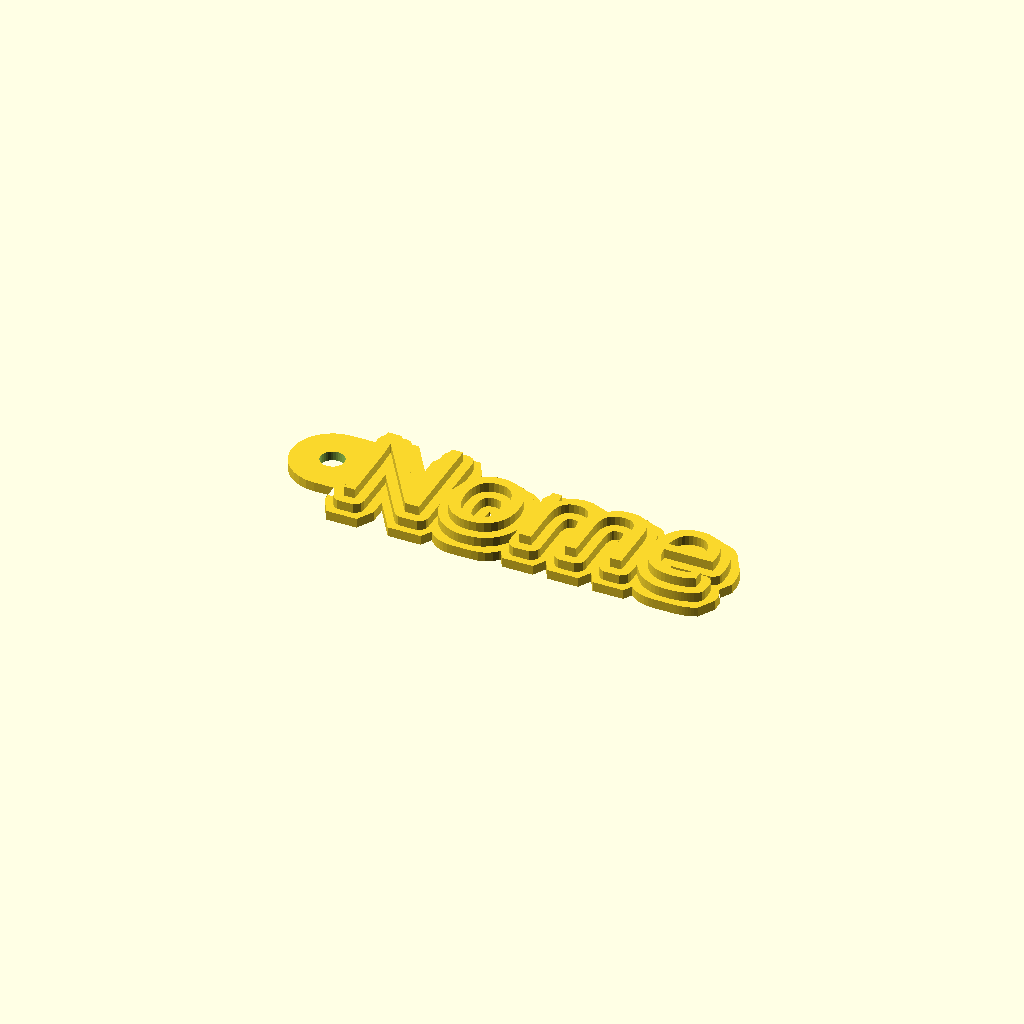
Cell 1 — every parameter at its default value.
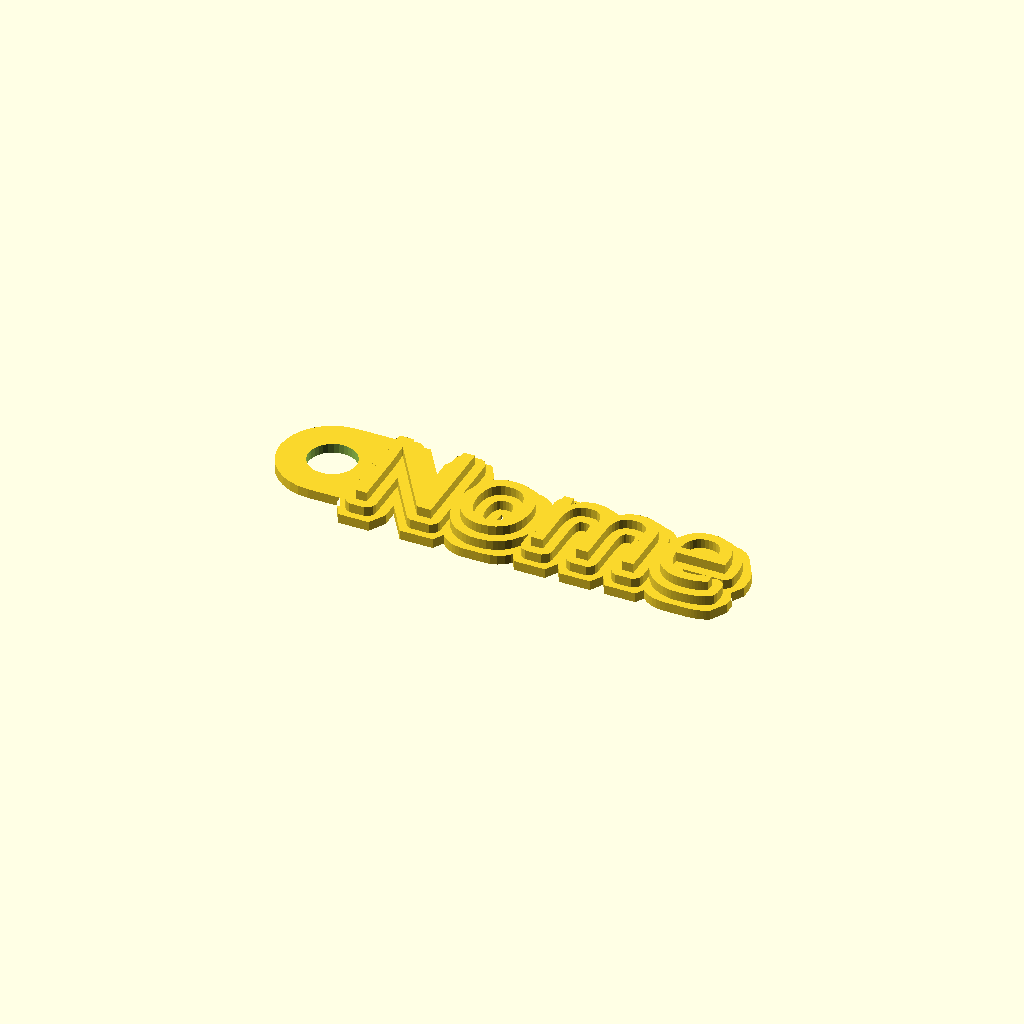
Cell 2: furo_r = 5 (everything else at default).
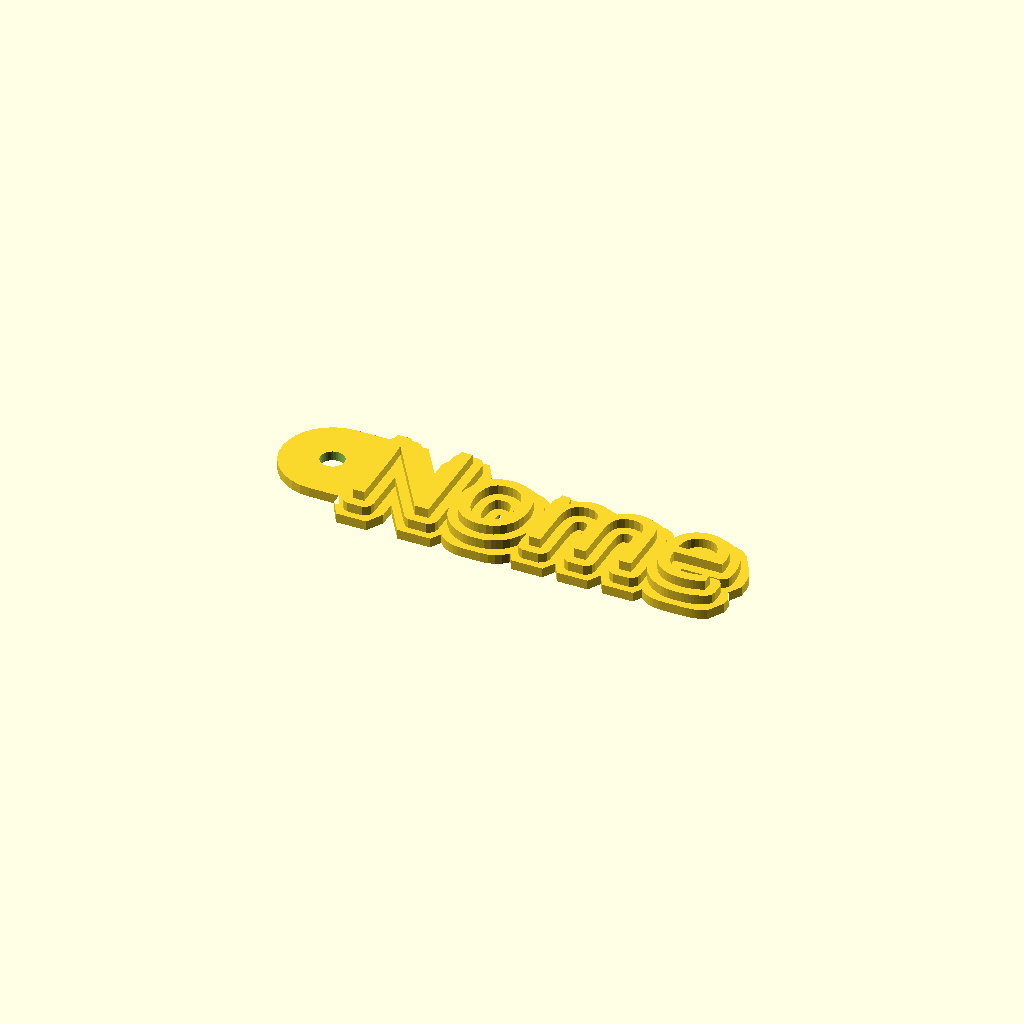
Cell 3: the same model with parede = 4.
One fixed orthographic camera (rotation 55°, 0°, 25°; colour scheme Cornfield) for every cell.
The OpenSCAD source (templates/portachaves_nome_multicor.scad):
// ═══════════════════════════════════════════════════════════════
//  Porta-chaves com Nome Multicor  (até 3 cores)
//
//  Argola só na base (cor 1), à esquerda, encostada à primeira letra.
//  Os outros patamares ficam sobre a base sem argola própria.
//
//  1 cor  → letras + argola
//  2 cores → base = letras + offset1 + argola  |  topo = letras
//  3 cores → base + argola  |  meio  |  topo = letras
// ═══════════════════════════════════════════════════════════════

nome        = is_undef(nome)        ? "Nome"        : nome;
fonte       = is_undef(fonte)       ? "Sacramento"  : fonte;
tamanho     = is_undef(tamanho)     ? 20            : tamanho;
num_cores   = is_undef(num_cores)   ? 3             : num_cores;
altura      = is_undef(altura)      ? 2.0           : altura;
offset_cor1 = is_undef(offset_cor1) ? 4             : offset_cor1;
offset_cor2 = is_undef(offset_cor2) ? 2             : offset_cor2;

// ── Argola ─────────────────────────────────────────────────────
furo_r  = 2.5;   // raio do furo → diâmetro 5 mm (argola padrão)
parede  = 2.0;   // espessura da parede à volta do furo
lobe_r  = furo_r + parede;   // raio do disco da argola = 4.5 mm

// O texto começa aqui (furo + parede + 1 mm de folga)
text_inicio_x = lobe_r + 1.0;

// Posição vertical da argola: centro visual das letras maiúsculas
furo_y = tamanho * 0.15;

total_h = num_cores * altura;

// ── Módulos ────────────────────────────────────────────────────

module texto_2d() {
  translate([text_inicio_x, 0])
  text(nome,
       font    = str(fonte, ":style=Regular"),
       size    = tamanho,
       halign  = "left",
       valign  = "center");
}

// Expande as letras r mm — mantém a forma das letras visível
module cloud_2d(r, fn_val) {
  minkowski() {
    texto_2d();
    circle(r = r, $fn = fn_val);
  }
}

// Ponte suave (hull de dois círculos) entre a argola e o início do texto
// Só usada na camada base (cor 1)
module ponte_base_2d(r_extra) {
  ponte_lobe_r = lobe_r + r_extra;
  hull() {
    translate([0,             furo_y]) circle(r = ponte_lobe_r, $fn = 32);
    translate([text_inicio_x, furo_y]) circle(r = ponte_lobe_r, $fn = 32);
  }
}

// Camada BASE: cloud + ponte (inclui a argola)
module camada_base_2d(r, fn_val) {
  union() {
    ponte_base_2d(r);
    if (r > 0.05) cloud_2d(r, fn_val);
    else          texto_2d();
  }
}

// Camadas superiores: só as letras/cloud, sem argola
module camada_topo_2d(r, fn_val) {
  if (r > 0.05) cloud_2d(r, fn_val);
  else          texto_2d();
}

// ── Geometria ──────────────────────────────────────────────────

difference() {
  union() {

    if (num_cores == 1) {
      linear_extrude(altura)
        camada_base_2d(0, 0);

    } else if (num_cores == 2) {
      // Base com argola
      linear_extrude(altura)
        camada_base_2d(offset_cor1, 8);
      // Topo: só as letras, sem argola
      translate([0, 0, altura])
        linear_extrude(altura)
          camada_topo_2d(0, 0);

    } else {
      // Base com argola
      linear_extrude(altura)
        camada_base_2d(offset_cor1, 6);
      // Meio: cloud intermédio, sem argola
      translate([0, 0, altura])
        linear_extrude(altura)
          camada_topo_2d(offset_cor2, 14);
      // Topo: letras puras, sem argola
      translate([0, 0, altura * 2])
        linear_extrude(altura)
          camada_topo_2d(0, 0);
    }

  }

  // Furo da argola — só atravessa a camada base
  translate([0, furo_y, -1])
    cylinder(h = total_h + 2, r = furo_r, $fn = 32);
}
Customizer parameters (derived from the source; name, type, default, range or options):
furo_r: number, default 2.5
parede: number, default 2
